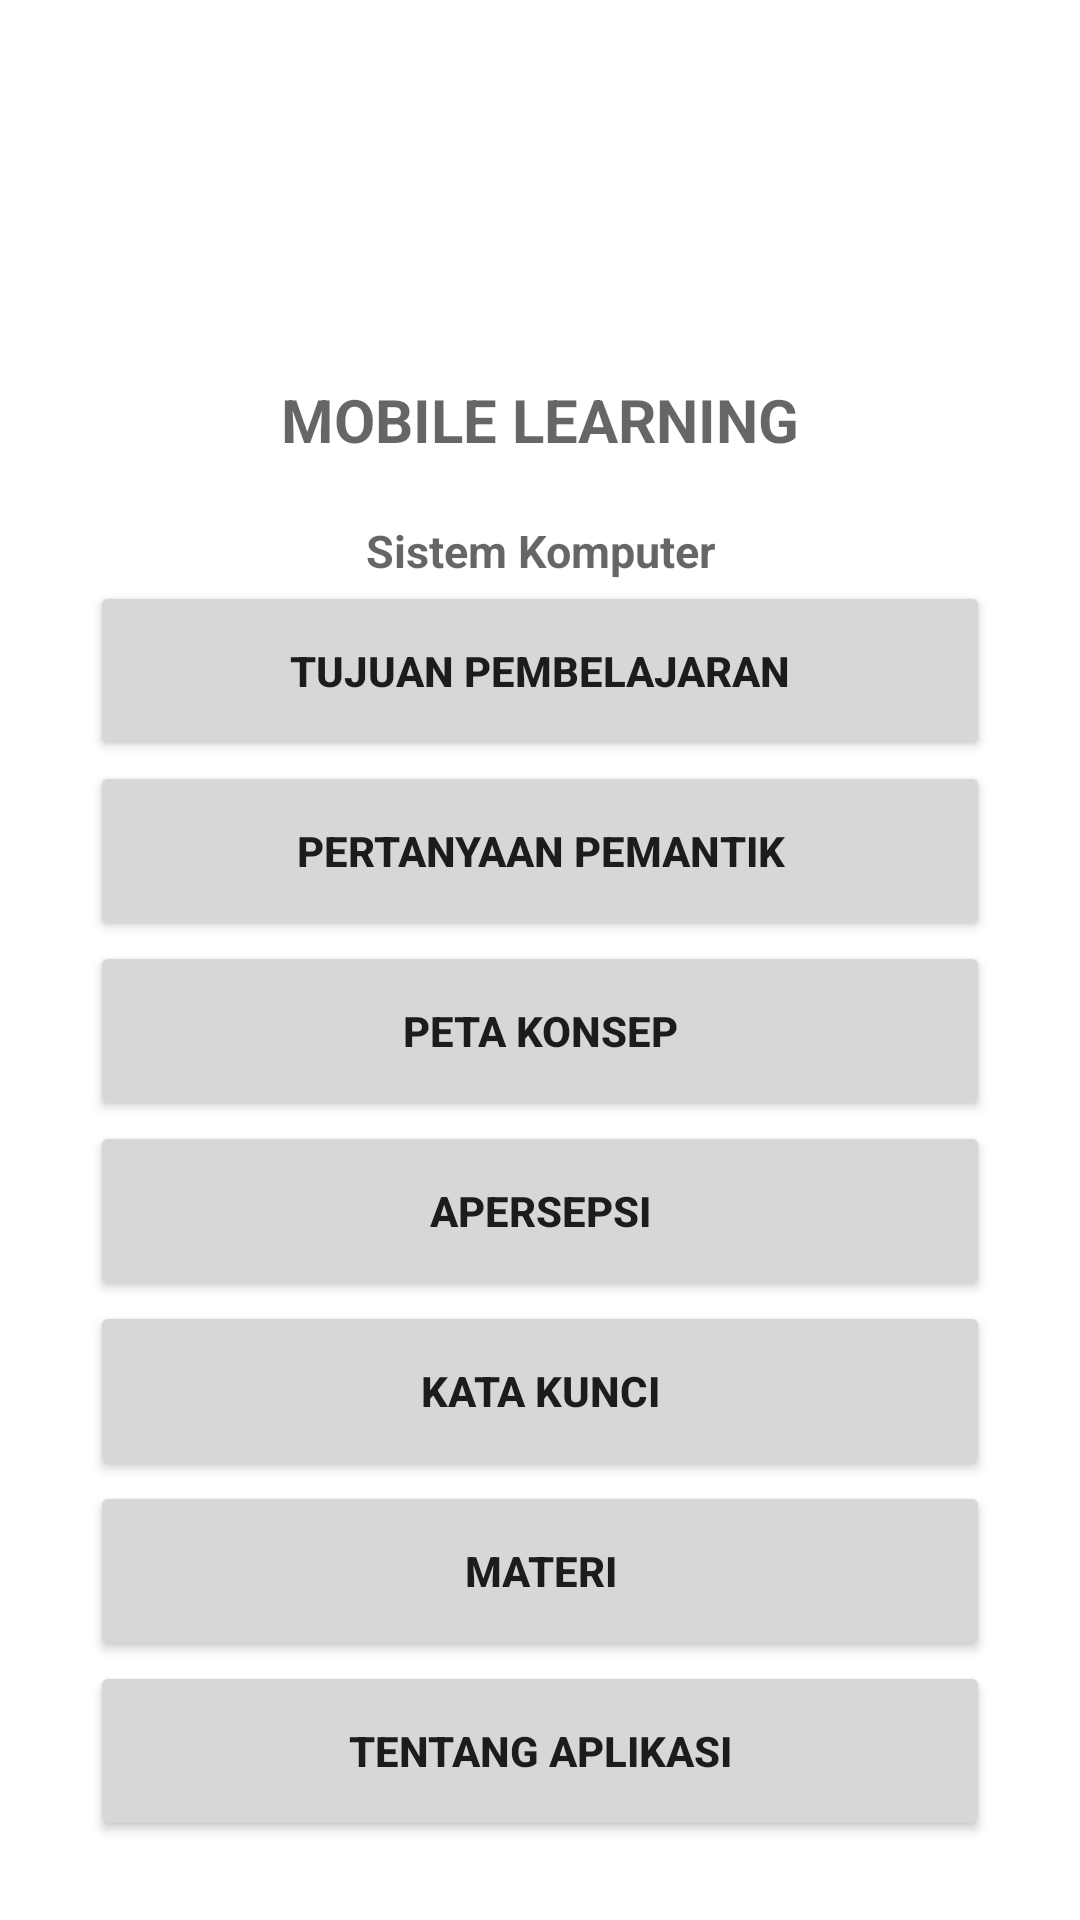

This screen was rendered from an Android layout file. Write that file and the resources it references.
<!-- AndroidManifest.xml: application theme Theme.AplikasiPembelajaran -->
<!-- res/layout/activity_main.xml -->
<?xml version="1.0" encoding="utf-8"?>
<androidx.constraintlayout.widget.ConstraintLayout xmlns:android="http://schemas.android.com/apk/res/android"
    xmlns:app="http://schemas.android.com/apk/res-auto"
    xmlns:tools="http://schemas.android.com/tools"
    android:layout_width="match_parent"
    android:layout_height="match_parent"
    android:background="@color/white"
    tools:context=".MainActivity">

    <RelativeLayout
        android:layout_width="match_parent"
        android:layout_height="match_parent">

        <LinearLayout
            android:layout_width="wrap_content"
            android:layout_height="match_parent"
            android:layout_centerHorizontal="true"
            android:gravity="center"
            android:orientation="vertical"
            android:padding="16dp">

            <ImageView
                android:layout_width="300dp"
                android:layout_height="100dp"
                android:src="@drawable/pti" />

            <TextView
                android:layout_width="300dp"
                android:layout_height="wrap_content"
                android:hint="MOBILE LEARNING"
                android:textAlignment="center"
                android:textSize="20sp"
                android:textStyle="bold" />

            <TextView
                android:layout_width="300dp"
                android:layout_height="wrap_content"
                android:hint="Sistem Komputer"
                android:paddingTop="20dp"
                android:textAlignment="center"
                android:textSize="45px"
                android:textStyle="bold" />


            <Button
                android:id="@+id/tujuan"
                android:layout_width="300dp"
                android:layout_height="60dp"
                android:text="Tujuan Pembelajaran"
                android:textStyle="bold" />

            <Button
                android:id="@+id/pemantik"
                android:layout_width="300dp"
                android:layout_height="60dp"
                android:text="Pertanyaan Pemantik"
                android:textStyle="bold" />


            <Button
                android:id="@+id/petakonsep"
                android:layout_width="300dp"
                android:layout_height="60dp"
                android:text="Peta Konsep"
                android:textStyle="bold" />

            <Button
                android:id="@+id/apersepsi"
                android:layout_width="300dp"
                android:layout_height="60dp"
                android:text="Apersepsi"
                android:textStyle="bold" />

            <Button
                android:id="@+id/katakunci"
                android:layout_width="300dp"
                android:layout_height="60dp"
                android:text="Kata Kunci"
                android:textStyle="bold" />

            <Button
                android:id="@+id/materi"
                android:layout_width="300dp"
                android:layout_height="60dp"
                android:text="Materi"
                android:textStyle="bold" />

            <Button
                android:id="@+id/tentang"
                android:layout_width="300dp"
                android:layout_height="60dp"
                android:text="Tentang Aplikasi"
                android:textStyle="bold" />
        </LinearLayout>
    </RelativeLayout>

</androidx.constraintlayout.widget.ConstraintLayout>
<!-- resources referenced by this layout -->
<resources>
  <style name="Theme.AplikasiPembelajaran" parent="Theme.MaterialComponents.DayNight.DarkActionBar">
          
          <item name="colorPrimary">@color/sky</item>
          <item name="colorPrimaryVariant">@color/purple_700</item>
          <item name="colorOnPrimary">@color/white</item>
          
          <item name="colorSecondary">@color/teal_200</item>
          <item name="colorSecondaryVariant">@color/teal_700</item>
          <item name="colorOnSecondary">@color/black</item>
          
          <item name="android:statusBarColor">?attr/colorPrimaryVariant</item>
          
      </style>
  <!-- not gathered from this repository: default colours our renderer supplied (Android Studio template values) -->
  <color name="purple_700">#FF3700B3</color>
  <color name="teal_200">#FF03DAC5</color>
  <color name="teal_700">#FF018786</color>
  <color name="black">#FF000000</color>
  <color name="white">#FFFFFFFF</color>
</resources>
